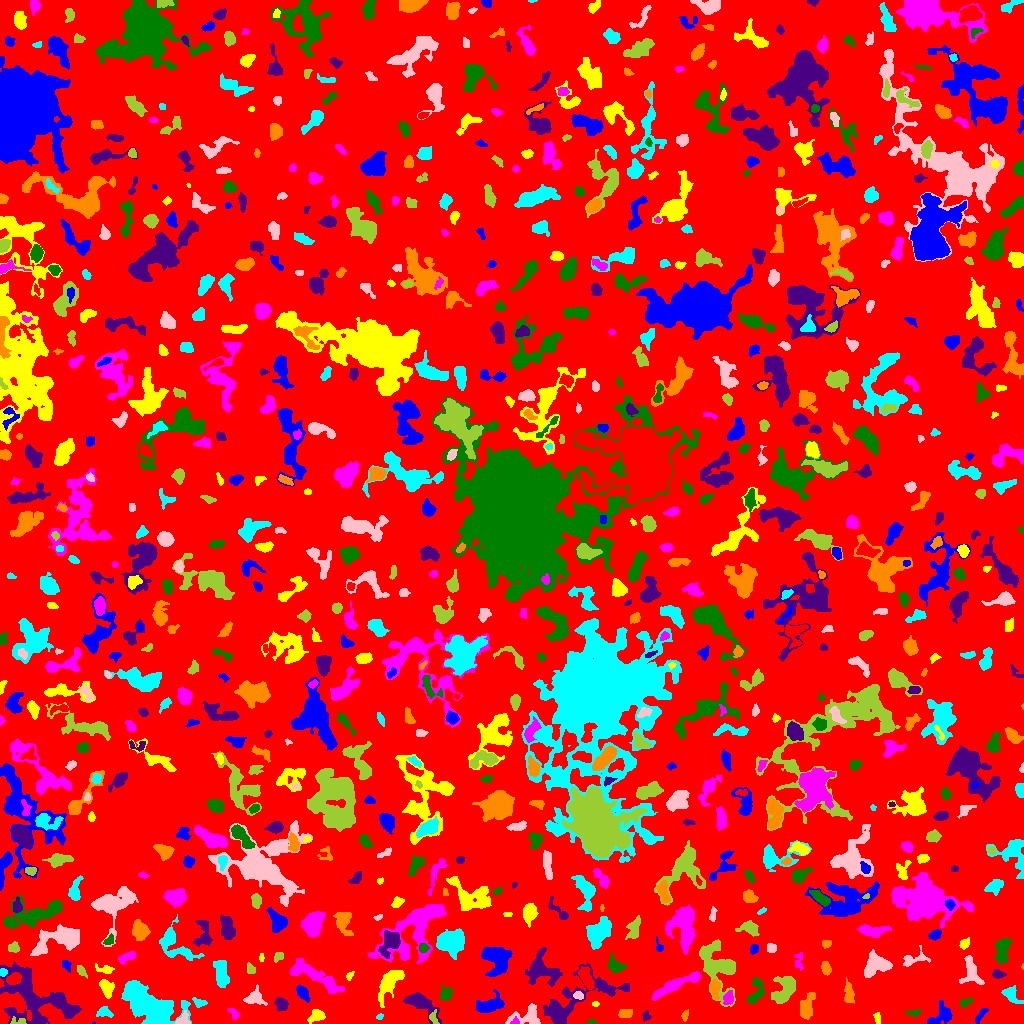

Values plotted in this chart, from the file beside it:
ID, X, Y, A, B, theta, total_flux, mu_max, mu_median, mu_mean, R_fwhm, R_e, R10, R90, x_start, x_end, y_start, y_end, area, greylevel
0, 506.2, 503.6, 304.9, 293.6, 0.7072, 921137, 9.0, 1.0, 1.217, 43.64, 220.7, 82.23, 361.1, 0, 1023, 0, 1023, 757152, 1.217
1, 94.12, 0.375, 0.9322, 0.4741, 0.1225, 16.0, 4.0, 2.0, 1.778, 1.262, 0.7979, 0.0, 1.262, 92, 95, 0, 2, 9, 8.778
2, 316.2, 7.265, 4.305, 2.541, 0.4621, 574.0, 8.0, 3.0, 3.376, 4.687, 4.029, 1.596, 6.482, 307, 325, 0, 14, 170, 5.376
3, 515.2, 1.973, 2.108, 1.781, 0.3415, 73.0, 3.0, 1.0, 1.49, 2.646, 2.257, 0.7979, 3.523, 510, 519, 0, 7, 49, 7.49
4, 591.5, 1.077, 1.866, 0.997, 0.0, 78.0, 5.0, 1.5, 1.773, 2.257, 1.693, 0.5642, 2.646, 587, 596, 0, 4, 44, 5.773
5, 646.1, 6.936, 2.047, 1.871, -1.562, 78.0, 3.0, 1.0, 1.099, 2.646, 2.326, 0.7979, 3.742, 642, 651, 2, 13, 71, 4.099
6, 685.1, 8.316, 2.392, 1.464, 1.244, 95.0, 4.0, 1.0, 1.418, 2.932, 2.326, 0.7979, 3.827, 681, 688, 2, 14, 67, 4.418
7, 379.7, 7.088, 1.727, 1.091, 0.3778, 34.0, 2.0, 1.0, 0.8293, 2.877, 1.596, 0.5642, 2.646, 376, 383, 4, 10, 41, 4.829
8, 527, 6.674, 8.549, 4.759, 0.1262, 1118, 8.0, 3.0, 3.327, 6.507, 5.89, 2.185, 9.115, 505, 540, 0, 20, 336, 5.327
9, 18.57, 2.392, 4.19, 1.763, -0.003209, 209.0, 5.0, 2.0, 2.518, 3.432, 2.877, 1.128, 4.478, 10, 26, 0, 7, 83, 7.518
10, 289.9, 3.689, 4.867, 2.077, 0.1864, 450.0, 6.0, 3.0, 2.459, 5.412, 3.989, 1.596, 6.129, 276, 300, 0, 9, 183, 5.459
11, 980.2, 8.361, 5.141, 1.499, 0.9344, 122.0, 3.0, 1.0, 1.14, 3.09, 2.932, 1.128, 4.853, 975, 988, 0, 15, 107, 4.14
12, 877.2, 5.716, 2.844, 1.602, -1.439, 134.0, 4.0, 2.0, 1.887, 3.742, 2.706, 1.128, 4.222, 873, 880, 0, 11, 71, 5.887
13, 233.9, 9.955, 3.542, 1.81, -0.8978, 269.0, 7.0, 3.0, 2.924, 2.585, 3.038, 0.9772, 4.72, 227, 239, 3, 15, 92, 5.924
14, 913.5, 10.72, 3.989, 1.607, 0.05052, 184.0, 4.0, 2.0, 2.165, 4.297, 2.985, 1.128, 4.549, 905, 920, 7, 14, 85, 4.165
15, 420.7, 19.9, 9.674, 3.924, -0.5673, 1525, 8.0, 3.0, 3.555, 7.939, 6.628, 2.585, 10.22, 403, 441, 0, 31, 429, 5.555
16, 625.3, 10.18, 3.433, 1.978, 0.1054, 230.0, 5.0, 2.0, 1.901, 3.523, 3.192, 1.128, 5.078, 618, 632, 6, 14, 121, 4.901
17, 103.9, 11.24, 3.808, 2.71, -0.009905, 244.0, 4.0, 2.0, 1.807, 5.293, 3.868, 1.382, 5.781, 96, 113, 6, 17, 135, 5.807
18, 182.6, 2.87, 3.631, 2.688, 0.6617, 276.0, 6.0, 2.0, 2.3, 3.7, 3.09, 1.128, 5.232, 175, 190, 0, 13, 120, 6.3
19, 433.4, 5.669, 3.474, 2.104, -1.275, 127.0, 4.0, 1.0, 1.46, 3.478, 2.985, 0.9772, 4.72, 429, 439, 0, 14, 87, 6.46
20, 662.8, 15.98, 1.952, 1.651, -0.06047, 82.0, 4.0, 1.0, 1.414, 2.764, 2.257, 0.7979, 3.656, 658, 667, 13, 20, 58, 5.414
21, 940.4, 7.557, 7.262, 3.899, 0.6953, 521.0, 5.0, 1.0, 1.737, 5.078, 4.853, 1.954, 8.215, 927, 952, 0, 23, 300, 4.737
22, 595.5, 19.5, 1.384, 0.9574, 0.0, 24.0, 2.0, 1.0, 0.6316, 2.523, 1.493, 0.5642, 2.326, 592, 599, 17, 22, 38, 4.632
23, 728.3, 25.01, 3.441, 2.286, 1.268, 383.0, 6.0, 3.0, 2.969, 4.886, 3.613, 1.493, 5.528, 723, 733, 19, 33, 129, 7.969
24, 964.6, 20.78, 3.32, 1.711, 0.3814, 162.0, 4.0, 1.5, 1.761, 3.827, 2.764, 1.128, 4.478, 960, 973, 16, 26, 92, 4.761
25, 281.2, 19.11, 3.087, 2.646, -1.025, 423.0, 7.0, 2.0, 2.765, 4.146, 3.656, 1.382, 5.726, 274, 288, 12, 26, 153, 5.765
26, 848.8, 30.06, 5.735, 2.275, -1.474, 357.0, 4.0, 2.0, 1.93, 6.129, 4.406, 1.693, 6.84, 844, 854, 20, 46, 185, 6.93
27, 199.3, 20.87, 3.715, 2.057, -0.3257, 259.0, 5.0, 3.0, 2.59, 4.029, 3.385, 1.262, 5.046, 192, 207, 16, 26, 100, 5.59
28, 255.5, 25.84, 4.479, 3.928, -0.1025, 603.0, 7.0, 2.0, 2.645, 4.184, 4.549, 1.693, 7.334, 243, 267, 18, 39, 228, 5.645
29, 718.6, 56.93, 14.9, 8.095, -1.18, 4331, 16.0, 4.0, 4.569, 5.754, 9.657, 3.192, 15.54, 699, 735, 17, 84, 948, 5.569
30, 879.6, 35.63, 25.57, 16.15, 0.7759, 5599, 8.0, 2.0, 2.737, 12.5, 14.36, 5.262, 22.58, 841, 932, 0, 95, 2046, 4.737
31, 302.3, 31.26, 3.809, 2.153, -0.9689, 361.0, 5.0, 2.0, 2.215, 4.583, 3.613, 1.493, 5.726, 296, 310, 21, 38, 163, 5.215
32, 390, 41.74, 9.334, 3.834, 0.9893, 1069, 7.0, 2.0, 2.299, 5.89, 6.05, 2.257, 9.95, 378, 404, 16, 53, 465, 6.299
33, 676, 38.36, 14.77, 2.394, 0.4273, 989.0, 7.0, 2.0, 2.136, 4.82, 6.308, 2.394, 10.03, 651, 700, 23, 52, 463, 6.136
34, 755.7, 30.14, 6.692, 3.473, 1.215, 547.0, 6.0, 2.0, 2.112, 5.262, 4.549, 1.784, 7.506, 747, 764, 20, 46, 259, 5.112
35, 36.69, 25.37, 21.57, 12.11, -0.5111, 7107, 10.0, 4.0, 3.977, 14.04, 13.58, 5.202, 21.21, 0, 81, 0, 62, 1787, 5.977
36, 805.9, 15.22, 6.268, 3.242, 1.305, 517.0, 4.0, 1.0, 1.759, 6.308, 4.886, 1.954, 8.368, 800, 815, 4, 31, 294, 4.759
37, 1011, 29.33, 4.781, 2.88, -0.7666, 312.0, 6.0, 1.0, 1.529, 3.385, 3.909, 1.382, 6.747, 1001, 1023, 20, 38, 204, 4.529
38, 578.2, 28.17, 2.455, 1.797, -0.337, 222.0, 5.0, 3.0, 2.921, 3.568, 2.646, 1.128, 4.184, 573, 583, 24, 32, 76, 7.921
39, 784.1, 33.69, 7.766, 4.869, 1.051, 1620, 6.0, 4.0, 3.529, 10.42, 7.136, 2.877, 10.65, 771, 795, 20, 47, 459, 5.529
40, 173.5, 47.92, 10.49, 4.975, -0.2174, 1535, 9.0, 3.0, 3.152, 5.078, 6.58, 2.326, 10.9, 159, 196, 33, 58, 487, 5.152
41, 489.5, 18.53, 6.272, 2.893, 0.252, 1173, 12.0, 3.0, 3.323, 4.514, 4.983, 1.784, 8.273, 476, 504, 11, 34, 353, 6.323
42, 106.6, 34.91, 4.389, 2.63, -1.137, 617.0, 7.0, 3.0, 3.054, 5.109, 4.184, 1.596, 6.604, 99, 114, 25, 44, 202, 7.054
43, 316.6, 46.62, 16.02, 3.789, -0.5032, 1732, 7.0, 2.0, 2.656, 6.482, 8.519, 3.141, 13.01, 290, 344, 30, 65, 652, 4.656
44, 445.6, 28.86, 3.28, 2.657, 0.9749, 326.0, 5.0, 2.0, 2.145, 4.222, 3.613, 1.382, 5.67, 440, 452, 23, 39, 152, 5.145
45, 575.7, 22.91, 25.53, 8.492, 0.4809, 3179, 9.0, 2.0, 2.821, 7.092, 10.37, 3.613, 16.73, 543, 629, 0, 60, 1127, 4.821
46, 714.9, 34.79, 4.943, 2.297, -1.488, 502.0, 6.0, 3.0, 3.08, 5.863, 4.222, 1.596, 6.433, 710, 720, 24, 44, 163, 7.08
47, 146.4, 20.15, 14.4, 6.81, -0.5715, 10036, 22.0, 5.0, 6.677, 10.03, 10.62, 4.029, 18.03, 121, 191, 0, 43, 1503, 8.677
48, 970.9, 52.46, 6.988, 4.039, -1.37, 669.0, 6.0, 2.0, 2.021, 5.754, 5.046, 1.954, 8.406, 959, 984, 39, 68, 331, 5.021
49, 81.35, 52.58, 3.424, 1.667, -0.9462, 153.0, 4.0, 2.0, 1.719, 3.909, 2.985, 1.128, 4.72, 77, 87, 45, 58, 89, 5.719
50, 146.4, 52.4, 1.466, 1.299, -0.0652, 40.0, 2.0, 1.0, 0.9756, 2.985, 1.693, 0.5642, 2.706, 143, 150, 49, 55, 41, 5.976
51, 66.12, 58.44, 2.865, 2.014, -0.7855, 88.0, 3.0, 1.0, 1.0, 2.326, 2.821, 0.9772, 4.406, 62, 71, 51, 63, 88, 5.0
52, 349.6, 47.51, 2.577, 1.372, 0.9109, 63.0, 2.0, 1.0, 1.125, 3.949, 2.326, 0.9772, 3.656, 346, 354, 43, 52, 56, 5.125
53, 798.9, 62.81, 5.086, 2.298, 1.551, 233.0, 4.0, 2.0, 2.026, 5.352, 3.7, 1.262, 5.352, 794, 803, 53, 71, 115, 4.026
54, 615.4, 57.54, 4.243, 2.87, -0.5358, 304.0, 4.0, 1.0, 1.49, 5.412, 4.029, 1.493, 6.482, 607, 627, 50, 70, 204, 4.49
55, 997.9, 49.25, 3.435, 1.811, -0.118, 182.0, 4.0, 2.0, 1.82, 4.184, 2.985, 1.128, 4.754, 992, 1006, 45, 54, 100, 5.82
56, 1023, 56.94, 1.11, 0.6047, 1.535, 17.0, 3.0, 1.0, 1.214, 1.262, 0.9772, 0.0, 1.596, 1021, 1023, 54, 60, 14, 5.214
57, 2.961, 50.95, 1.895, 1.836, 0.694, 127.0, 4.0, 2.0, 2.153, 3.523, 2.394, 0.9772, 3.742, 0, 7, 47, 55, 59, 9.153
58, 876.3, 58.61, 6.694, 5.212, 0.3855, 2353, 12.0, 5.0, 5.336, 7.818, 6.676, 2.646, 10.36, 864, 892, 46, 74, 441, 9.336
59, 250.9, 54.49, 2.62, 1.784, -0.7521, 89.0, 2.0, 1.0, 1.047, 4.334, 2.646, 1.128, 3.989, 247, 255, 50, 61, 85, 4.047
... 819 more rows
